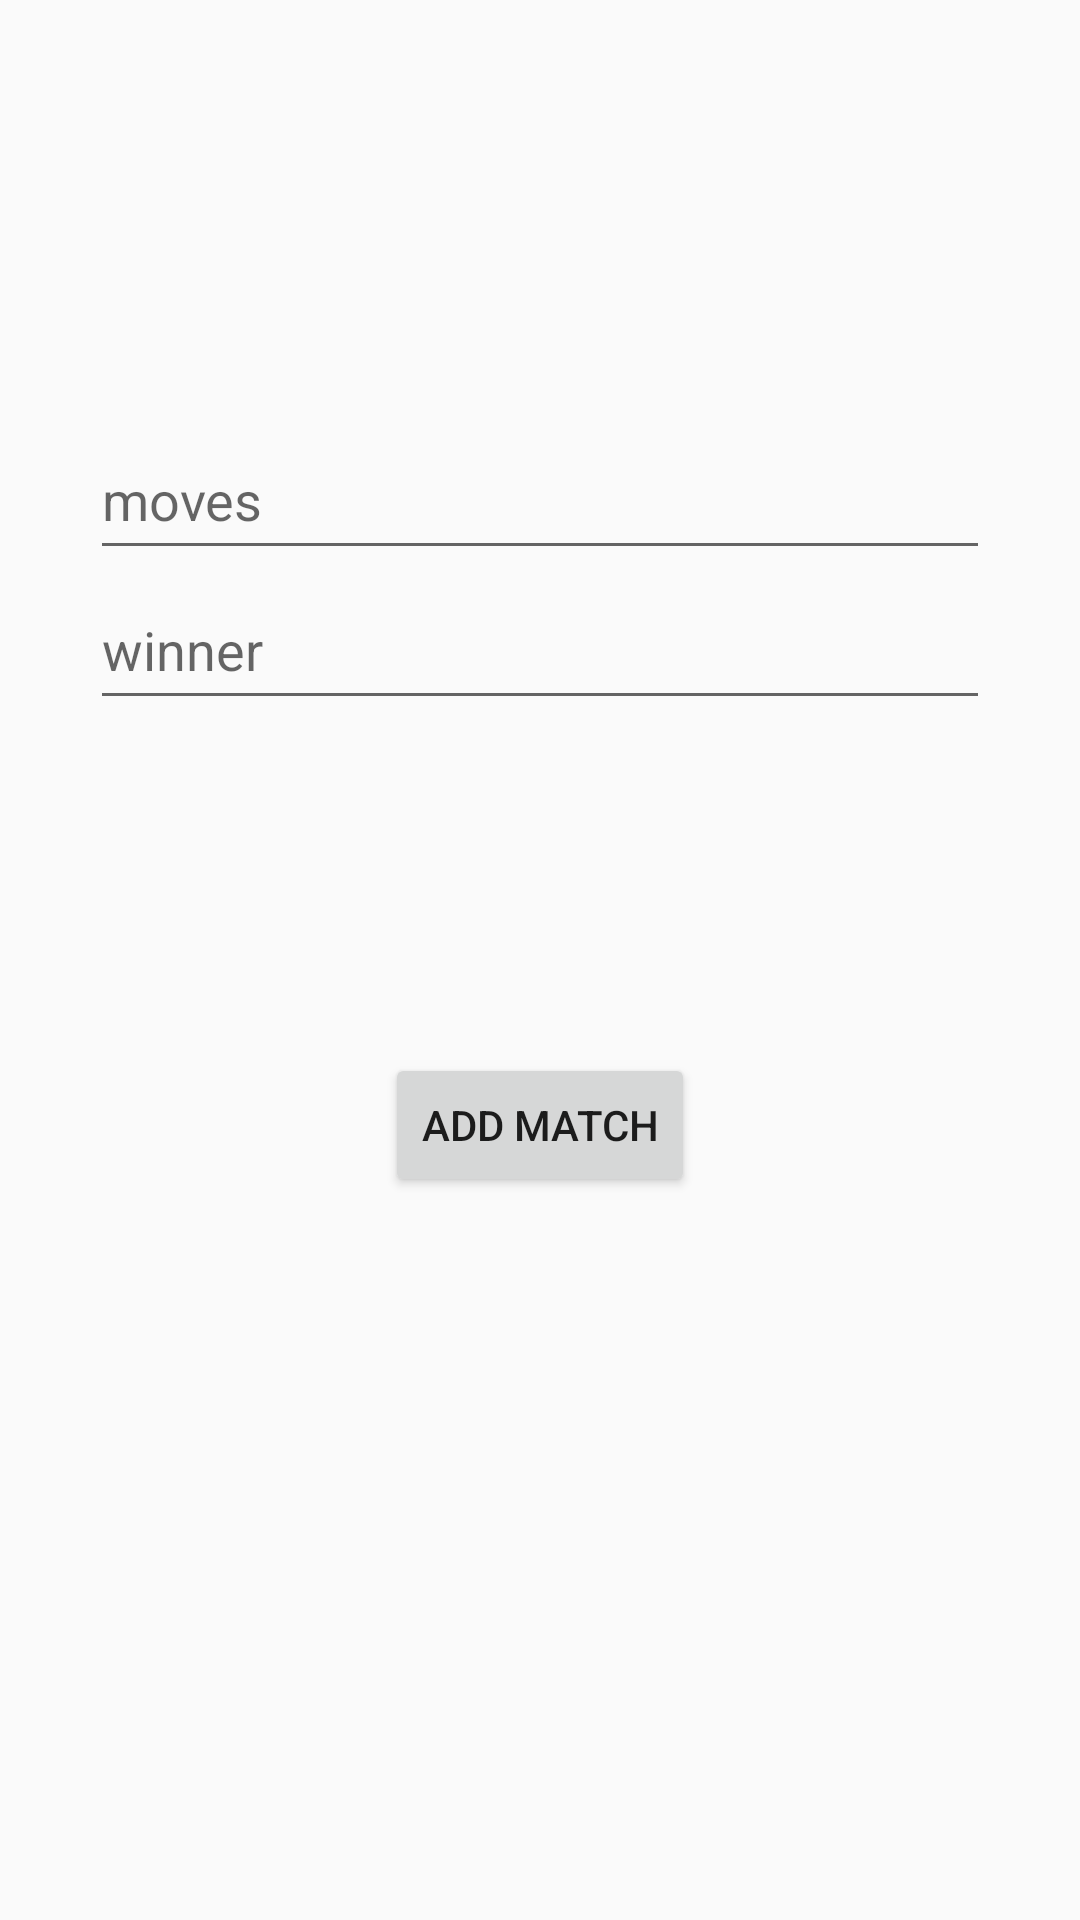

Android layout source for this screen:
<!-- AndroidManifest.xml: application theme AppTheme -->
<!-- res/layout/content_create_match.xml -->
<?xml version="1.0" encoding="utf-8"?>
<RelativeLayout xmlns:android="http://schemas.android.com/apk/res/android"
    xmlns:app="http://schemas.android.com/apk/res-auto"
    xmlns:tools="http://schemas.android.com/tools"
    android:layout_width="match_parent"
    android:layout_height="match_parent"
    android:paddingBottom="@dimen/activity_vertical_margin"
    android:paddingLeft="@dimen/activity_horizontal_margin"
    android:paddingRight="@dimen/activity_horizontal_margin"
    android:paddingTop="@dimen/activity_vertical_margin"
    app:layout_behavior="@string/appbar_scrolling_view_behavior"
    tools:context="it.polimi.group11.CreateMatchActivity"
    tools:showIn="@layout/activity_create_match">

    <EditText
        android:layout_width="300dp"
        android:layout_height="50dp"
        android:inputType="number"
        android:hint="winner"
        android:ems="10"
        android:id="@+id/editTextWinner"
        android:layout_below="@+id/editTextMoves"
        android:layout_centerHorizontal="true" />

    <EditText
        android:layout_width="300dp"
        android:layout_height="50dp"
        android:inputType="number"
        android:hint="moves"
        android:ems="10"
        android:id="@+id/editTextMoves"
        android:layout_alignParentTop="true"
        android:layout_alignStart="@+id/editTextWinner"
        android:layout_marginTop="124dp" />

    <Button
        android:layout_width="wrap_content"
        android:layout_height="wrap_content"
        android:text="ADD MATCH"
        android:id="@+id/button_add_match"
        android:layout_below="@+id/editTextWinner"
        android:layout_centerHorizontal="true"
        android:onClick="persistMatch"
        android:layout_marginTop="111dp" />

</RelativeLayout>
<!-- res/layout/activity_create_match.xml (included above) -->
<?xml version="1.0" encoding="utf-8"?>
<android.support.design.widget.CoordinatorLayout xmlns:android="http://schemas.android.com/apk/res/android"
    xmlns:app="http://schemas.android.com/apk/res-auto"
    xmlns:tools="http://schemas.android.com/tools"
    android:layout_width="match_parent"
    android:layout_height="match_parent"
    android:fitsSystemWindows="true"
    tools:context="it.polimi.group11.CreateMatchActivity">

    <android.support.design.widget.AppBarLayout
        android:layout_width="match_parent"
        android:layout_height="wrap_content"
        android:theme="@style/AppTheme.AppBarOverlay">

        <android.support.v7.widget.Toolbar
            android:id="@+id/toolbar"
            android:layout_width="match_parent"
            android:layout_height="?attr/actionBarSize"
            android:background="?attr/colorPrimary"
            app:popupTheme="@style/AppTheme.PopupOverlay" />

    </android.support.design.widget.AppBarLayout>

    <include layout="@layout/content_create_match" />

    <android.support.design.widget.FloatingActionButton
        android:id="@+id/fab"
        android:layout_width="wrap_content"
        android:layout_height="wrap_content"
        android:layout_gravity="bottom|end"
        android:layout_margin="@dimen/fab_margin"
        android:src="@android:drawable/ic_dialog_email" />

</android.support.design.widget.CoordinatorLayout>
<!-- resources referenced by this layout -->
<resources>
  <dimen name="activity_horizontal_margin">0dp</dimen>
  <dimen name="activity_vertical_margin">16dp</dimen>
  <dimen name="fab_margin">16dp</dimen>
  <style name="AppTheme.AppBarOverlay" parent="ThemeOverlay.AppCompat.Dark.ActionBar" />
  <style name="AppTheme.PopupOverlay" parent="ThemeOverlay.AppCompat.Light" />
  <style name="AppTheme" parent="Theme.AppCompat.Light.DarkActionBar"> --&gt;
          
          <item name="colorPrimary">@color/colorPrimary</item>
          <item name="colorPrimaryDark">@color/colorPrimaryDark</item>
          <item name="colorAccent">@color/colorAccent</item>
          <item name="android:windowEnableSplitTouch">false</item>
          <item name="android:splitMotionEvents">false</item>
      </style>
  <color name="colorPrimary">#071621</color>
  <color name="colorPrimaryDark">#071621</color>
  <color name="colorAccent">#155056</color>
</resources>
